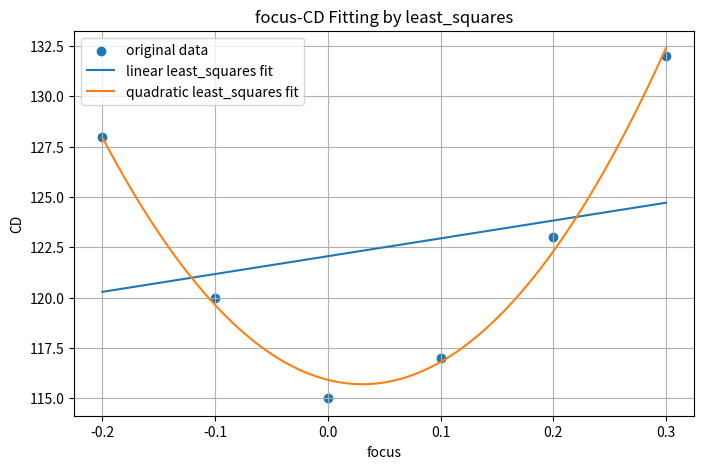

The script that saved this image:
import numpy as np
import matplotlib.pyplot as plt
from scipy.optimize import least_squares

focus_data = np.array([-0.20, -0.10, 0.00, 0.10, 0.20, 0.30])
cd_data    = np.array([128.0, 120.0, 115.0, 117.0, 123.0, 132.0])
def linear_model(dose,a,b):
    return a*dose+b
def qua_model(dose,a,b,c):
    return a*dose**2+b*dose+c
def resi_lin(params,x,y):
    a,b=params
    y_pred=linear_model(x,a,b)
    return y_pred-y
def resi_qua(params,x,y):
    a,b,c=params
    y_pred=qua_model(x,a,b,c)
    return y_pred-y
initial_lin=([1.0,1.0])
initial_qua=([1.0,1.0,1.0])
result_lin=least_squares(resi_lin,x0=initial_lin,args=(focus_data,cd_data))
result_qua=least_squares(resi_qua,x0=initial_qua,args=(focus_data,cd_data))
a1,b1=result_lin.x
a2,b2,c2=result_qua.x
print("一次函数残差拟合参数为：")
print(f"a={a1:.4f}")
print(f"b={b1:.4f}")
print("二次函数残差拟合参数为：")
print(f"a={a2:.4f}")
print(f"b={b2:.4f}")
print(f"c={c2:.4f}")
focus_fine = np.linspace(-0.20, 0.30, 300)
cd_fit1 = linear_model(focus_fine, a1, b1)
cd_fit2=qua_model(focus_fine,a2,b2,c2)
cd_data1=linear_model(focus_data,a1,b1)
cd_data2=qua_model(focus_data,a2,b2,c2)
def rmse(y_true, y_pred):
    return  np.sqrt(np.mean((y_pred-y_true)**2))

rmse_linear = rmse(cd_data,cd_data1)
rmse_quadratic = rmse(cd_data,cd_data2)

print("线性模型 RMSE =", rmse_linear)
print("二次模型 RMSE =", rmse_quadratic)

plt.figure(figsize=(8, 5))
plt.scatter(focus_data, cd_data, label='original data')
plt.plot(focus_fine, cd_fit1, label='linear least_squares fit')
plt.plot(focus_fine, cd_fit2, label='quadratic least_squares fit')
plt.xlabel("focus")
plt.ylabel("CD")
plt.title("focus-CD Fitting by least_squares")
plt.grid(True)
plt.legend()
plt.show()
